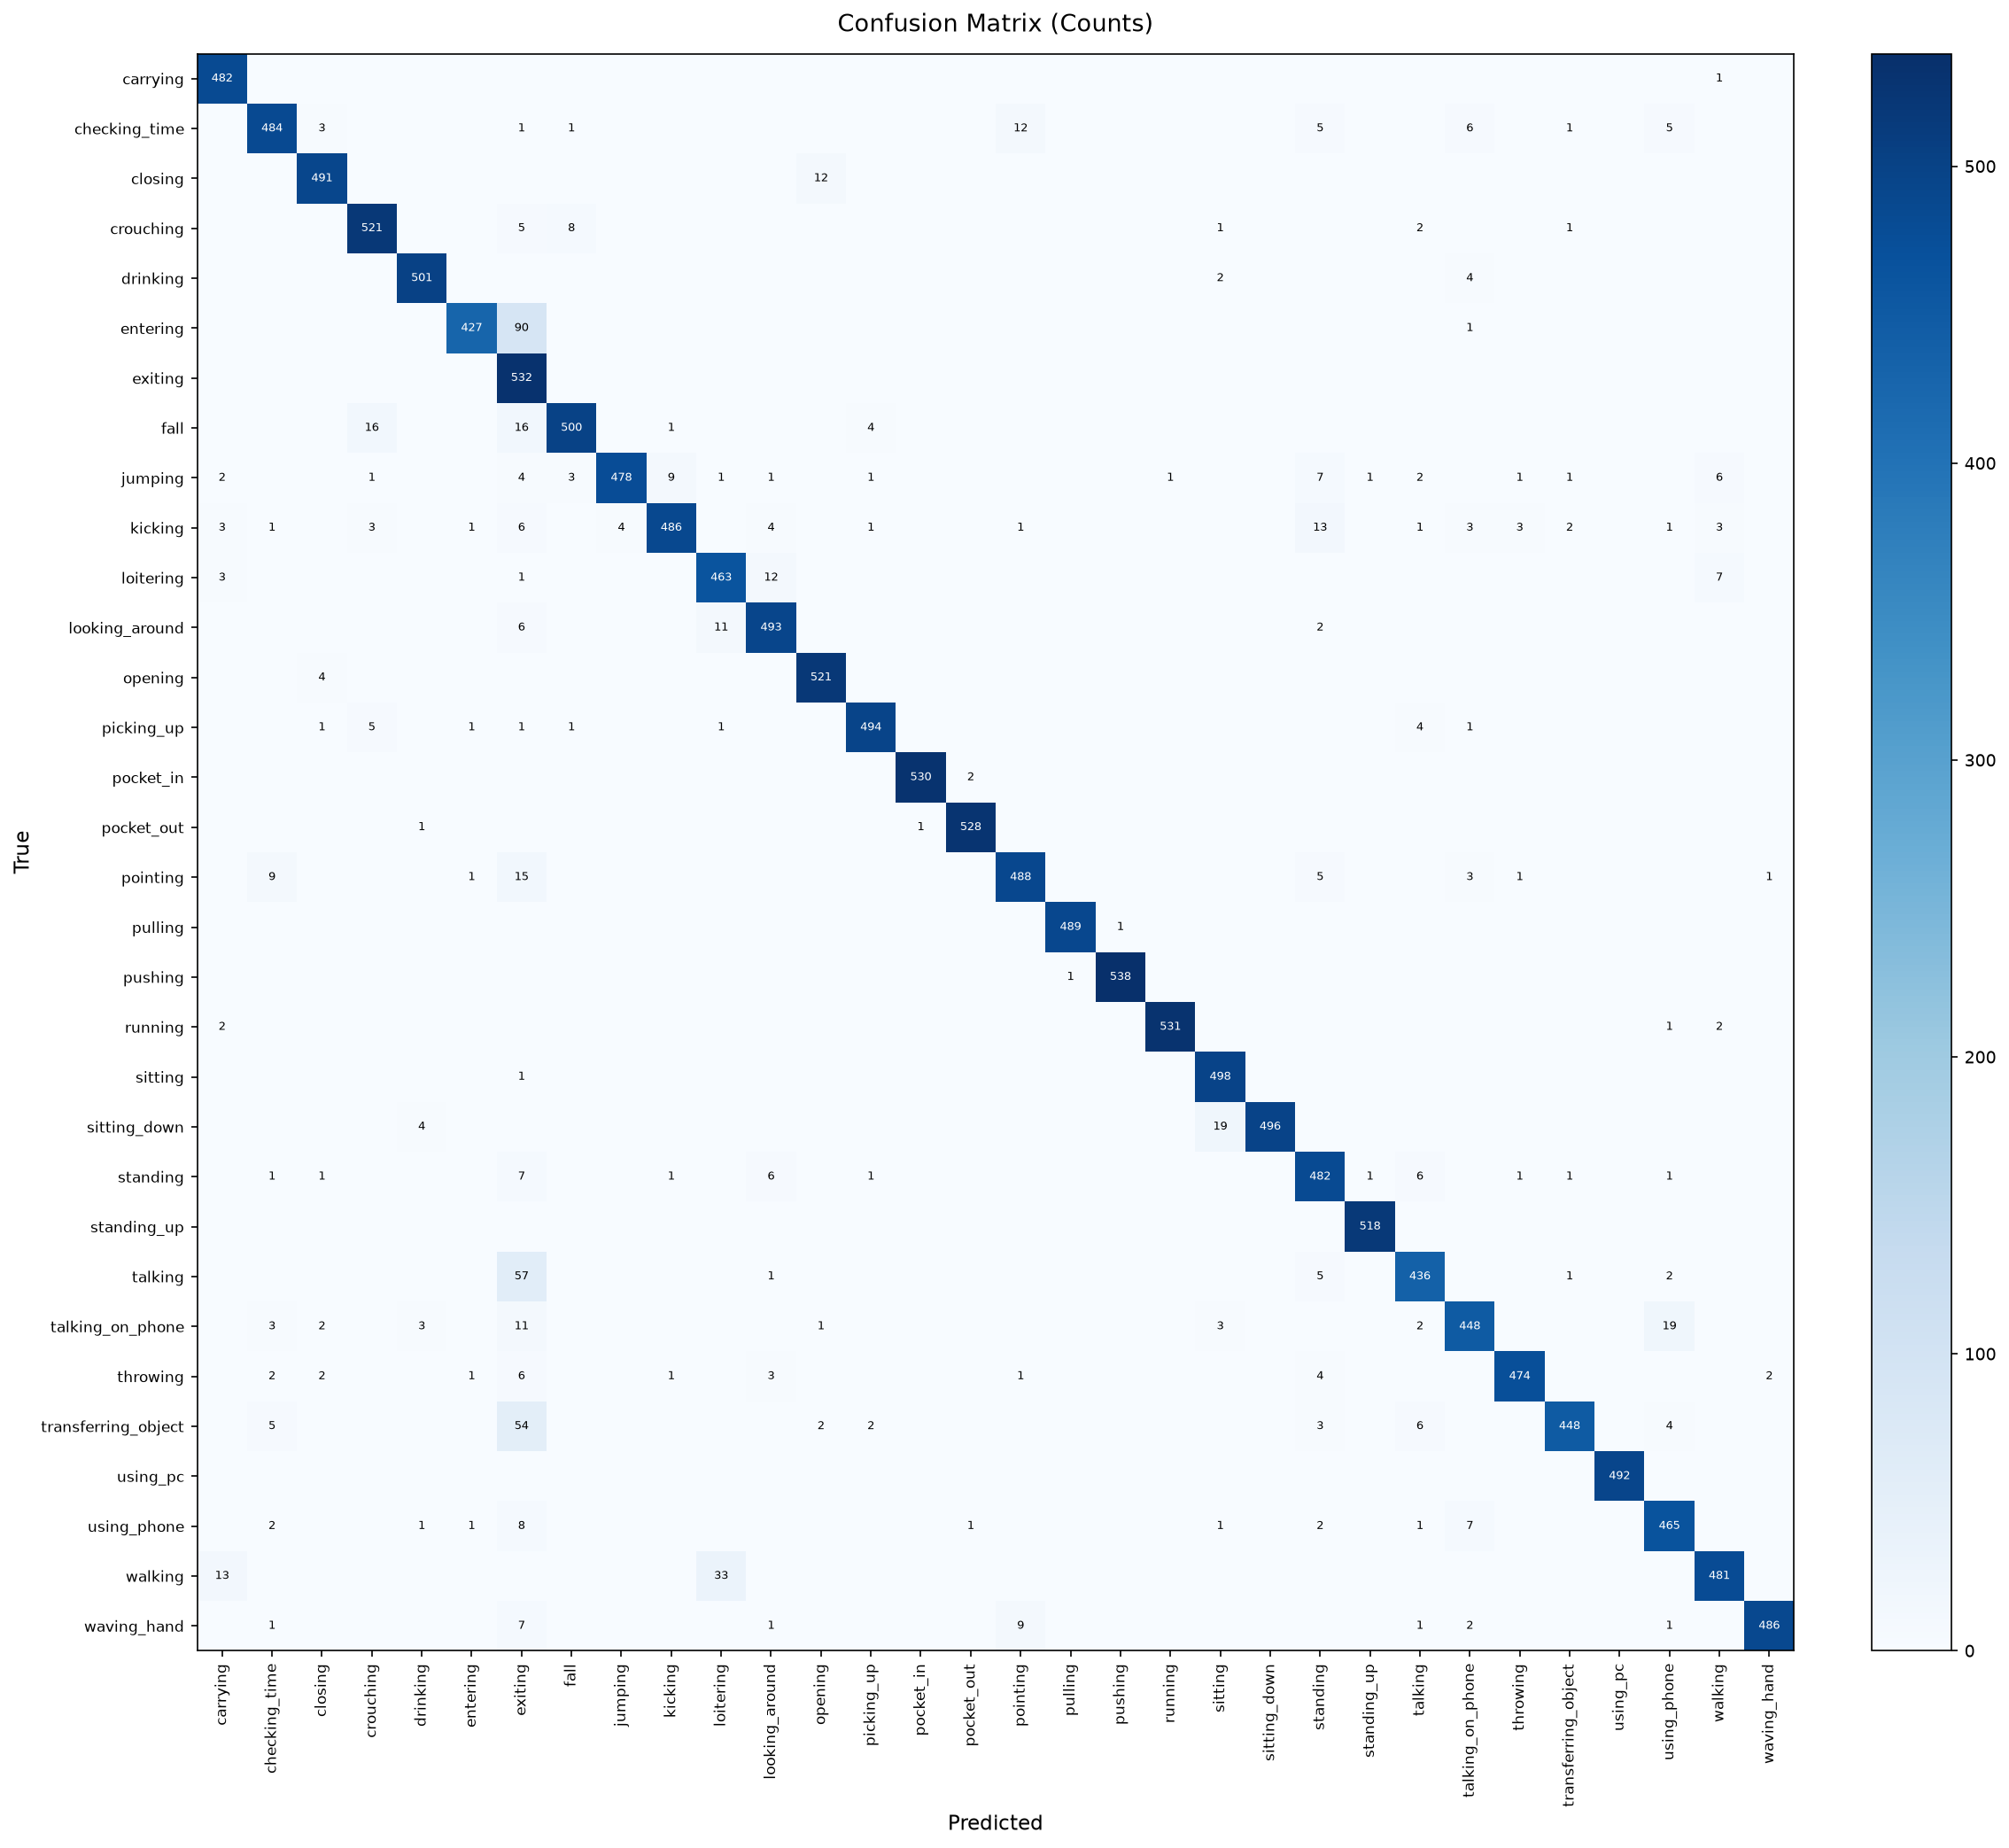

The data file committed next to this chart (first rows):
, carrying, checking_time, closing, crouching, drinking, entering, exiting, fall, jumping, kicking, loitering, looking_around, opening, picking_up, pocket_in, pocket_out, pointing, pulling, pushing, running, sitting, sitting_down, standing
carrying, 482, 0, 0, 0, 0, 0, 0, 0, 0, 0, 0, 0, 0, 0, 0, 0, 0, 0, 0, 0, 0, 0, 0
checking_time, 0, 484, 3, 0, 0, 0, 1, 1, 0, 0, 0, 0, 0, 0, 0, 0, 12, 0, 0, 0, 0, 0, 5
closing, 0, 0, 491, 0, 0, 0, 0, 0, 0, 0, 0, 0, 12, 0, 0, 0, 0, 0, 0, 0, 0, 0, 0
crouching, 0, 0, 0, 521, 0, 0, 5, 8, 0, 0, 0, 0, 0, 0, 0, 0, 0, 0, 0, 0, 1, 0, 0
drinking, 0, 0, 0, 0, 501, 0, 0, 0, 0, 0, 0, 0, 0, 0, 0, 0, 0, 0, 0, 0, 2, 0, 0
entering, 0, 0, 0, 0, 0, 427, 90, 0, 0, 0, 0, 0, 0, 0, 0, 0, 0, 0, 0, 0, 0, 0, 0
exiting, 0, 0, 0, 0, 0, 0, 532, 0, 0, 0, 0, 0, 0, 0, 0, 0, 0, 0, 0, 0, 0, 0, 0
fall, 0, 0, 0, 16, 0, 0, 16, 500, 0, 1, 0, 0, 0, 4, 0, 0, 0, 0, 0, 0, 0, 0, 0
jumping, 2, 0, 0, 1, 0, 0, 4, 3, 478, 9, 1, 1, 0, 1, 0, 0, 0, 0, 0, 1, 0, 0, 7
kicking, 3, 1, 0, 3, 0, 1, 6, 0, 4, 486, 0, 4, 0, 1, 0, 0, 1, 0, 0, 0, 0, 0, 13
loitering, 3, 0, 0, 0, 0, 0, 1, 0, 0, 0, 463, 12, 0, 0, 0, 0, 0, 0, 0, 0, 0, 0, 0
looking_around, 0, 0, 0, 0, 0, 0, 6, 0, 0, 0, 11, 493, 0, 0, 0, 0, 0, 0, 0, 0, 0, 0, 2
opening, 0, 0, 4, 0, 0, 0, 0, 0, 0, 0, 0, 0, 521, 0, 0, 0, 0, 0, 0, 0, 0, 0, 0
picking_up, 0, 0, 1, 5, 0, 1, 1, 1, 0, 0, 1, 0, 0, 494, 0, 0, 0, 0, 0, 0, 0, 0, 0
pocket_in, 0, 0, 0, 0, 0, 0, 0, 0, 0, 0, 0, 0, 0, 0, 530, 2, 0, 0, 0, 0, 0, 0, 0
pocket_out, 0, 0, 0, 0, 1, 0, 0, 0, 0, 0, 0, 0, 0, 0, 1, 528, 0, 0, 0, 0, 0, 0, 0
pointing, 0, 9, 0, 0, 0, 1, 15, 0, 0, 0, 0, 0, 0, 0, 0, 0, 488, 0, 0, 0, 0, 0, 5
pulling, 0, 0, 0, 0, 0, 0, 0, 0, 0, 0, 0, 0, 0, 0, 0, 0, 0, 489, 1, 0, 0, 0, 0
pushing, 0, 0, 0, 0, 0, 0, 0, 0, 0, 0, 0, 0, 0, 0, 0, 0, 0, 1, 538, 0, 0, 0, 0
running, 2, 0, 0, 0, 0, 0, 0, 0, 0, 0, 0, 0, 0, 0, 0, 0, 0, 0, 0, 531, 0, 0, 0
sitting, 0, 0, 0, 0, 0, 0, 1, 0, 0, 0, 0, 0, 0, 0, 0, 0, 0, 0, 0, 0, 498, 0, 0
sitting_down, 0, 0, 0, 0, 4, 0, 0, 0, 0, 0, 0, 0, 0, 0, 0, 0, 0, 0, 0, 0, 19, 496, 0
standing, 0, 1, 1, 0, 0, 0, 7, 0, 0, 1, 0, 6, 0, 1, 0, 0, 0, 0, 0, 0, 0, 0, 482
standing_up, 0, 0, 0, 0, 0, 0, 0, 0, 0, 0, 0, 0, 0, 0, 0, 0, 0, 0, 0, 0, 0, 0, 0
talking, 0, 0, 0, 0, 0, 0, 57, 0, 0, 0, 0, 1, 0, 0, 0, 0, 0, 0, 0, 0, 0, 0, 5
talking_on_phone, 0, 3, 2, 0, 3, 0, 11, 0, 0, 0, 0, 0, 1, 0, 0, 0, 0, 0, 0, 0, 3, 0, 0
throwing, 0, 2, 2, 0, 0, 1, 6, 0, 0, 1, 0, 3, 0, 0, 0, 0, 1, 0, 0, 0, 0, 0, 4
transferring_object, 0, 5, 0, 0, 0, 0, 54, 0, 0, 0, 0, 0, 2, 2, 0, 0, 0, 0, 0, 0, 0, 0, 3
using_pc, 0, 0, 0, 0, 0, 0, 0, 0, 0, 0, 0, 0, 0, 0, 0, 0, 0, 0, 0, 0, 0, 0, 0
using_phone, 0, 2, 0, 0, 1, 1, 8, 0, 0, 0, 0, 0, 0, 0, 0, 1, 0, 0, 0, 0, 1, 0, 2
walking, 13, 0, 0, 0, 0, 0, 0, 0, 0, 0, 33, 0, 0, 0, 0, 0, 0, 0, 0, 0, 0, 0, 0
waving_hand, 0, 1, 0, 0, 0, 0, 7, 0, 0, 0, 0, 1, 0, 0, 0, 0, 9, 0, 0, 0, 0, 0, 0
